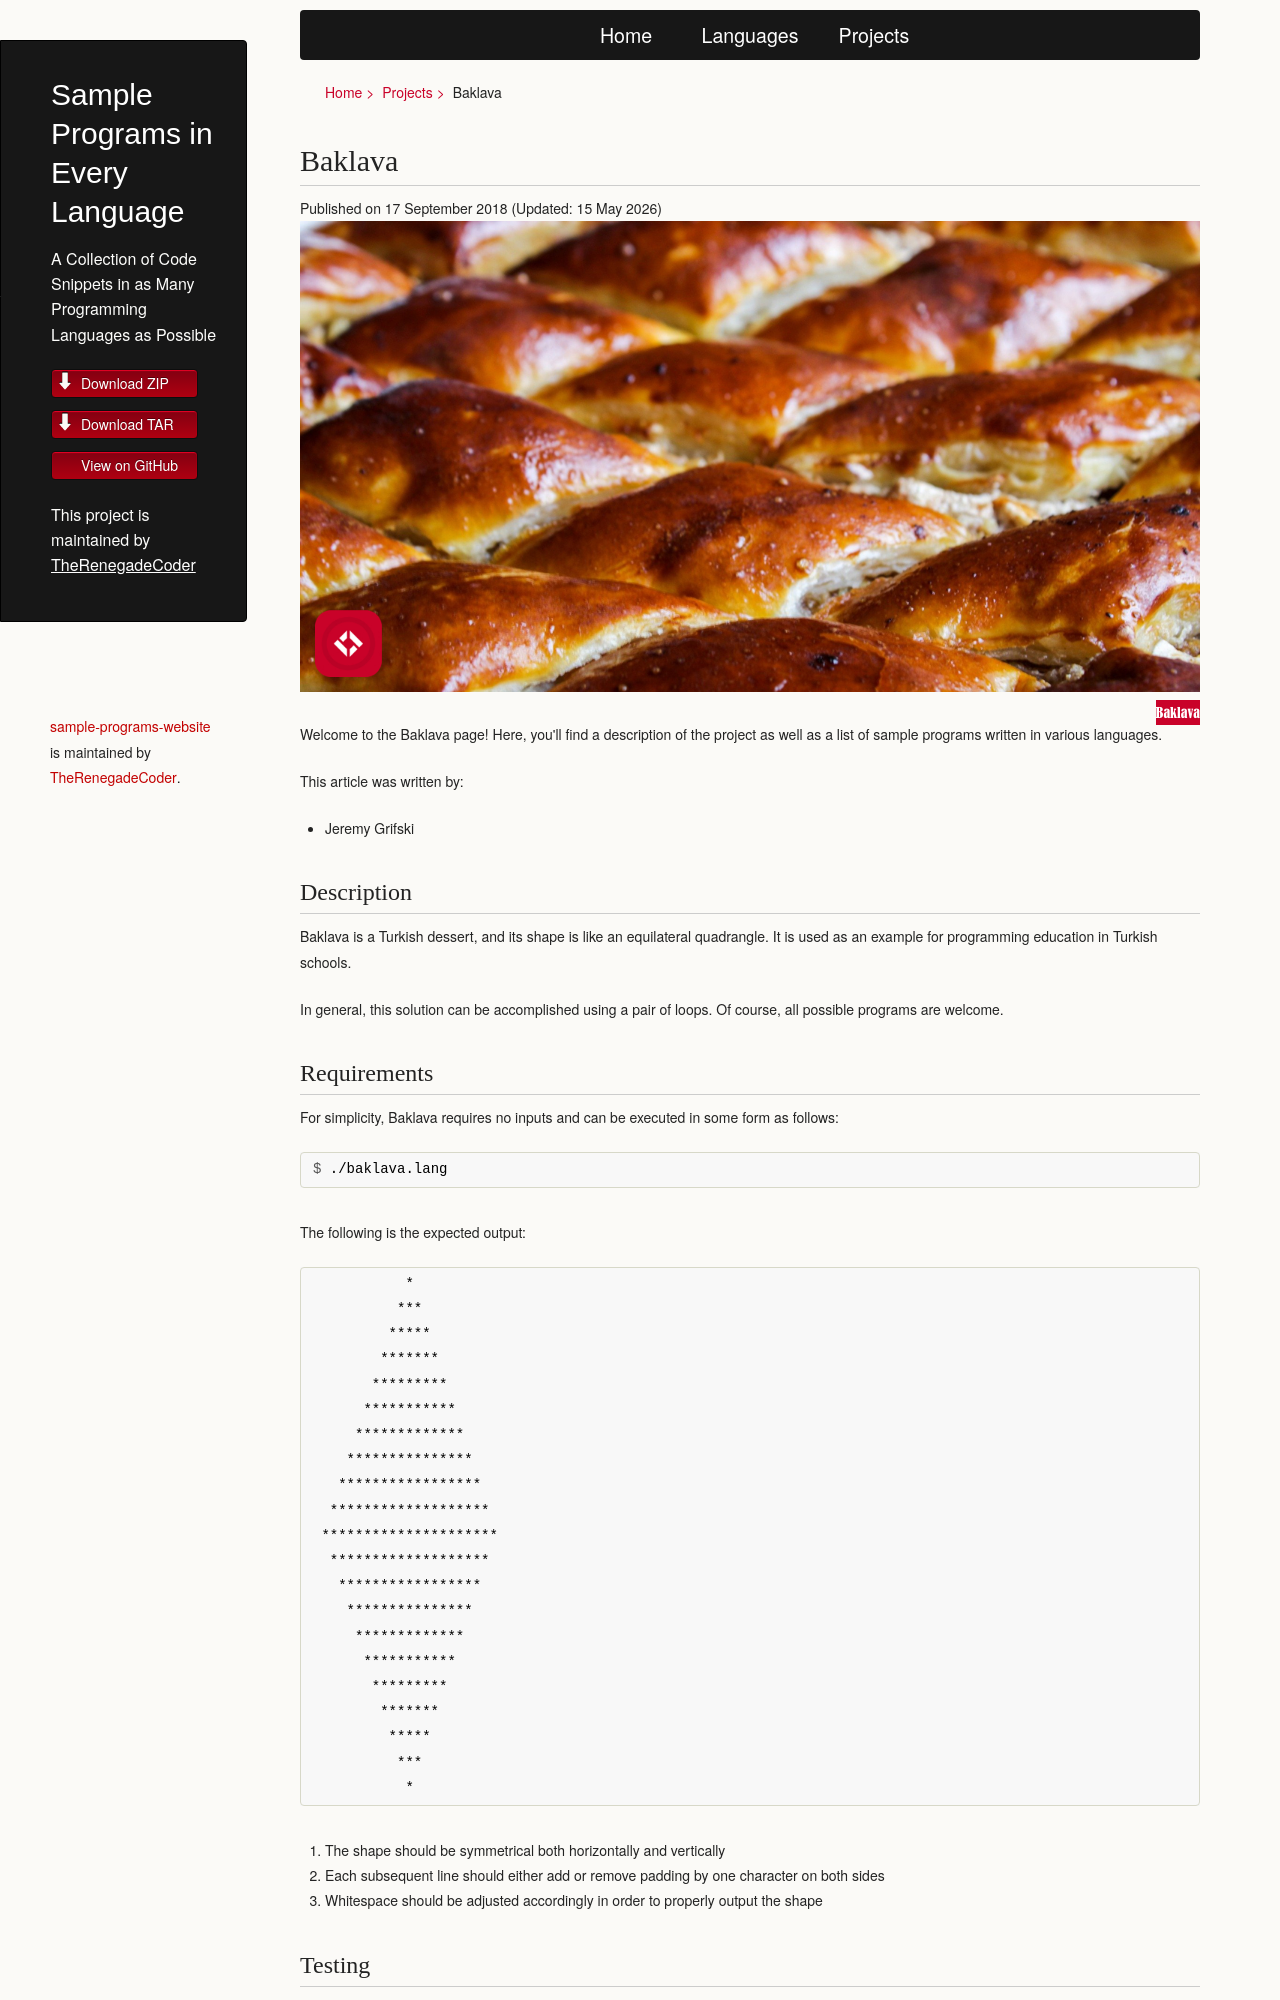

repository: TheRenegadeCoder/sample-programs-website · page: projects/baklava/index.html · generator: jekyll

# Baklava

Baklava is a Turkish dessert, and its shape is like an equilateral quadrangle.
It is used as an example for programming education in Turkish schools. 

In general, this solution can be accomplished using a pair of loops. Of course, all
possible programs are welcome.
